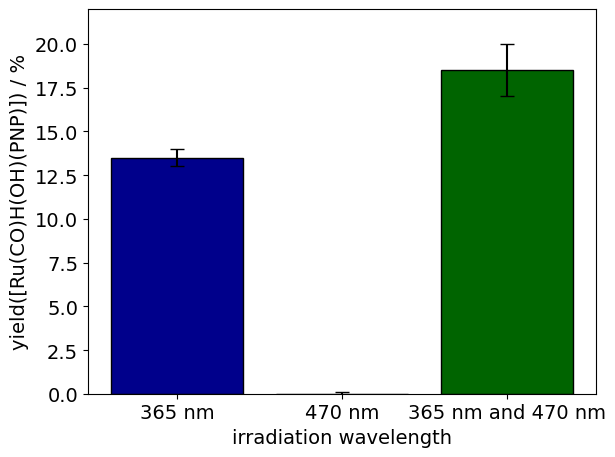

Write the Python code that produced this figure.
import matplotlib.pyplot as plt
import numpy as np
from matplotlib import rcParams
rcParams['font.family'] = 'sans-serif'
rcParams['font.sans-serif'] = ['Arial']
rcParams['font.size'] = 14
rcParams['mathtext.fontset'] = 'custom'
rcParams['mathtext.rm'] = 'Arial'
rcParams['mathtext.it'] = 'Arial:italic'
rcParams['mathtext.bf'] = 'Arial:bold'

# Your data (example)
labels = ['365 nm', '470 nm', '365 nm and 470 nm']  # Labels for the bars
means = [13.5, 0, 18.5]          # Mean or central value
errors = [0.5, 0.1, 1.5]         # Error bar (e.g., half range or std dev)

x = np.arange(len(labels))

# Assign unique colors to each bar
colors = ['darkblue', '#ff7f0e', 'darkgreen']  # blue, orange, green

plt.bar(x, means, yerr=errors, capsize=5, color=colors, edgecolor='black')
plt.xlabel('irradiation wavelength')
plt.ylim(0, 22)  # Set y-axis limits
plt.xticks(x, labels)
plt.ylabel('yield([Ru(CO)H(OH)(PNP)]) / %')
plt.tight_layout()
plt.show()
